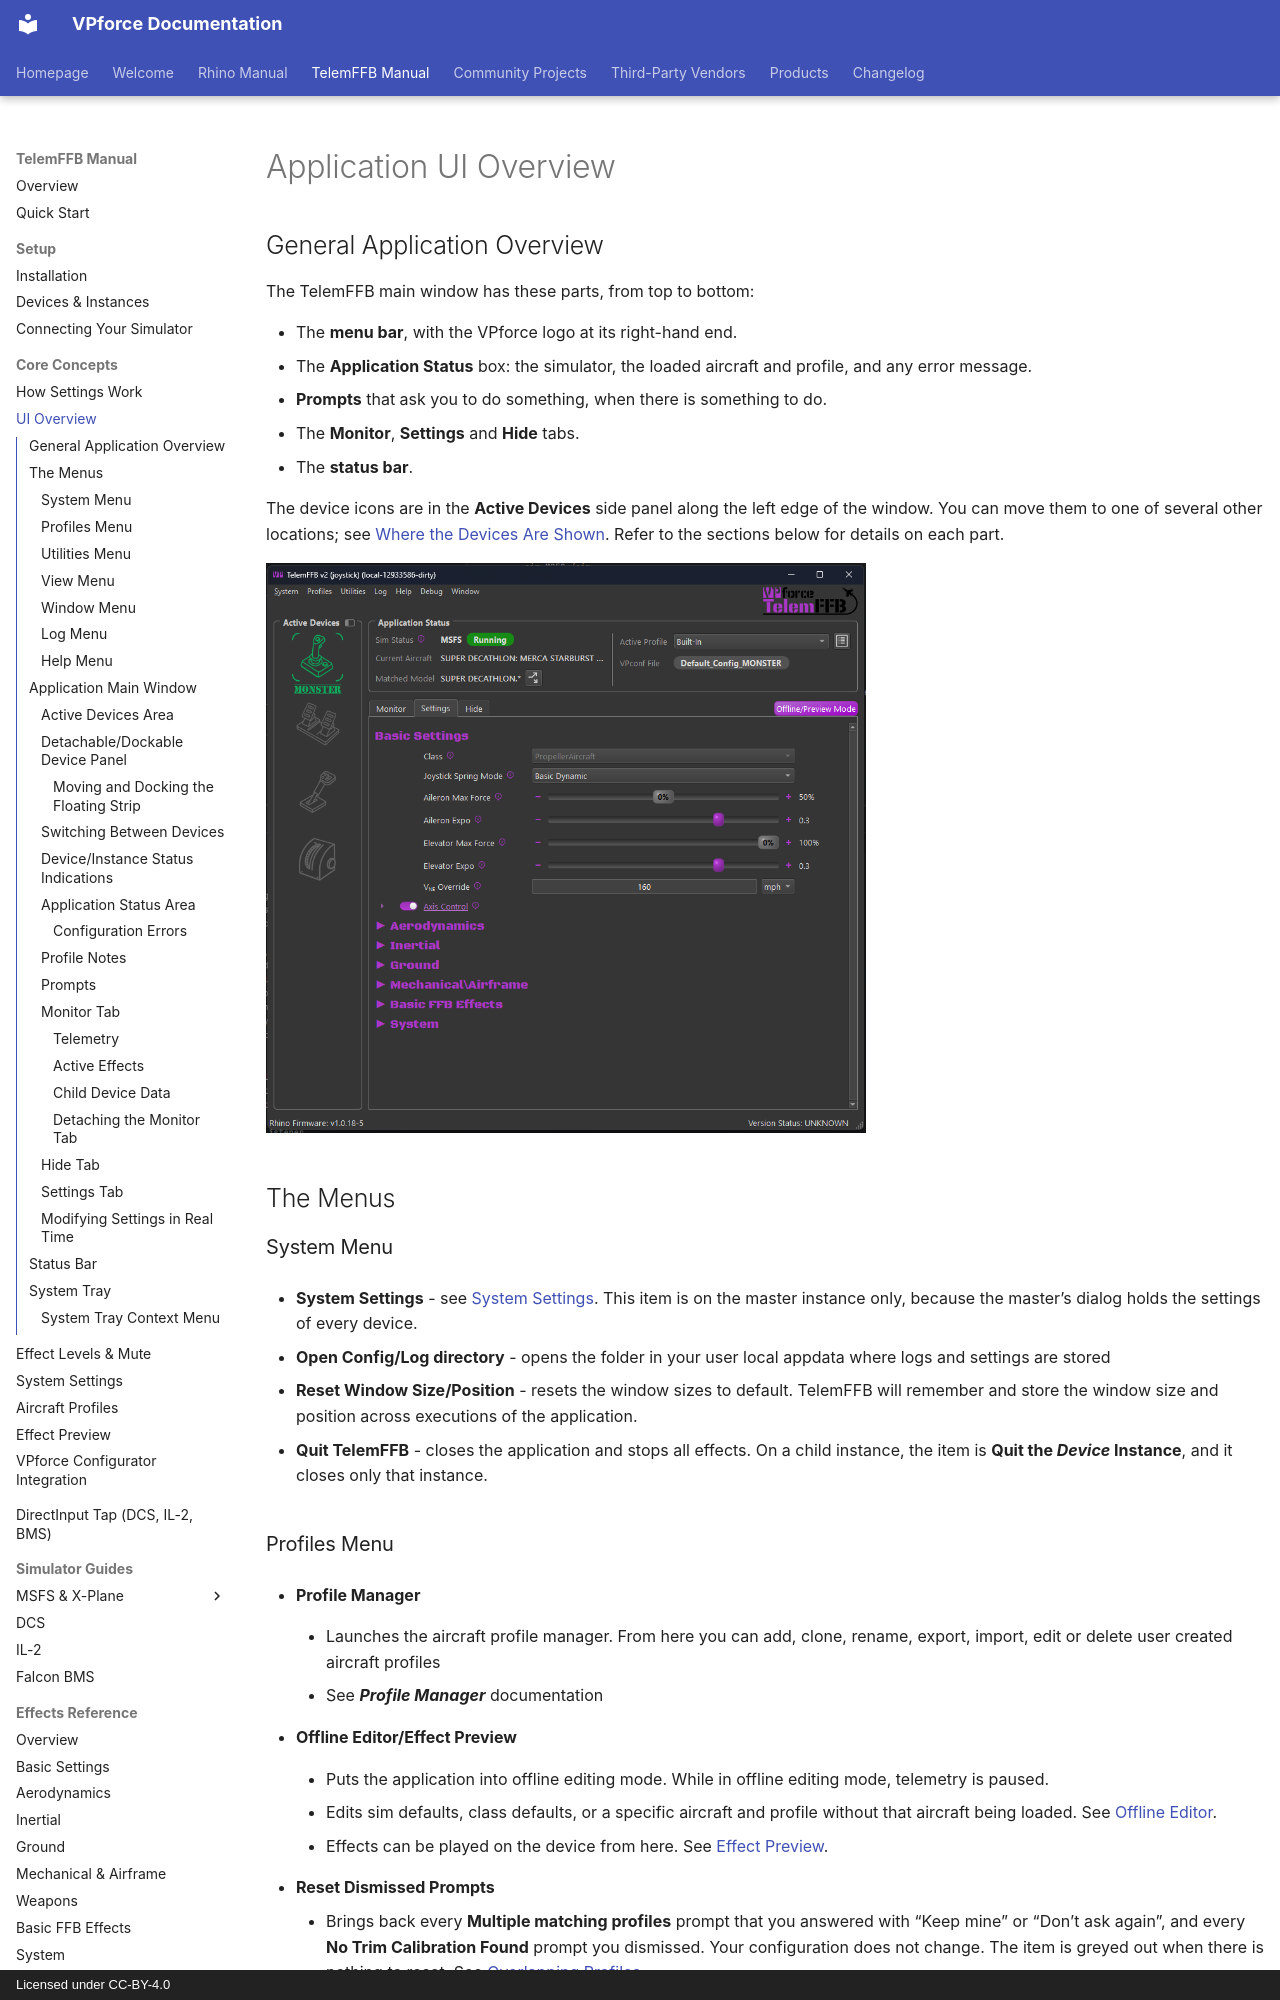

repository: walmis/VPforce-Docs · page: telemffb/ui-overview/index.html · generator: mkdocs · copyright: Licensed under CC-BY-4.0

# Application UI Overview

## General Application Overview

The TelemFFB main window has these parts, from top to bottom:

- The **menu bar**, with the VPforce logo at its right-hand end.
- The **Application Status** box: the simulator, the loaded aircraft and profile, and any error message.
- **Prompts** that ask you to do something, when there is something to do.
- The **Monitor**, **Settings** and **Hide** tabs.
- The **status bar**.

The device icons are in the **Active Devices** side panel along the left edge of the window. You can move them to one of several other locations; see [Where the Devices Are Shown](#device-panel). Refer to the sections below for details on each part.

![The main window on the Settings tab, with the Active Devices side panel on the left](images/ui-overview/main-window.png){ width="600px" }

## The Menus

### System Menu

- **System Settings** - see [System Settings](configuration.md). This item is on the master instance only, because the master's dialog holds the settings of every device.

- **Open Config/Log directory** - opens the folder in your user local appdata where logs and settings are stored

- **Reset Window Size/Position** - resets the window sizes to default. TelemFFB will remember and store the window size and position across executions of the application.

- **Quit TelemFFB** - closes the application and stops all effects. On a child instance, the item is **Quit the *Device* Instance**, and it closes only that instance.

### Profiles Menu

- **Profile Manager**

    - Launches the aircraft profile manager. From here you can add, clone, rename, export, import, edit or delete user created aircraft profiles

    - See ***Profile Manager*** documentation

- **Offline Editor/Effect Preview**

    - Puts the application into offline editing mode. While in offline editing mode, telemetry is paused.

    - Edits sim defaults, class defaults, or a specific aircraft and profile without that aircraft being loaded. See [Offline Editor](settings-model.md#offline-editor).

    - Effects can be played on the device from here. See [Effect Preview](effect-preview.md).

- **Reset Dismissed Prompts**

    - Brings back every **Multiple matching profiles** prompt that you answered with "Keep mine" or "Don't ask again", and every **No Trim Calibration Found** prompt you dismissed. Your configuration does not change. The item is greyed out when there is nothing to reset. See [Overlapping Profiles](aircraft-profiles.md#overlapping-profiles).
